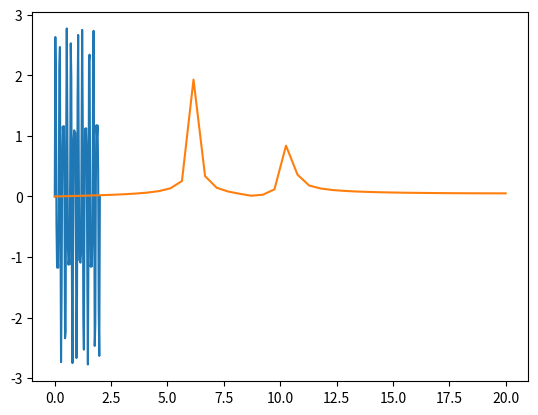

Source code (Python):
# -*- coding: utf-8 -*-
"""
Created on Sat Nov 25 16:26:37 2017

[redacted]
"""
import numpy as np
import random
import matplotlib.pyplot as plt

#y = x + 2*random.randrange(10);

def find_nearest(array,value):
    idx = (np.abs(array-value)).argmin()
    return idx

def fft_transform(y,N=40,Ts=1.0/40.0,cutoff=8):
    
    
    from scipy.fftpack import fft
    yf = fft(y)
    xf = np.linspace(0.0, 1.0/(2.0*Ts), int(N/2))
    yf_plt = 2.0/N * np.abs(yf[0:int(N/2)])
    
    idx = find_nearest(xf,8)
    inte=np.sum(yf_plt[idx:])

    '''
    from scipy.integrate import simps
    inte = simps(yf_plt,xf)
    print(inte)
    '''
    print(yf_plt[idx])

    return xf,yf_plt,inte


# Number of samplepoints
N = 80
# sample spacing
Ts = 1.0 / 40.0
t = np.linspace(0.0, N*Ts, N)
y1 = 2*np.sin( 6* 2.0*np.pi*t) + 1*np.sin(10 * 2.0*np.pi*t)
y = y1
#+ random.randrange(1000)/1000
#y2 = [np.sin(6 * 2.0*np.pi*i) + 0.5*np.sin(10 * 2.0*np.pi*i) for i in t[40:]]
#y = [0]*40+y2
xf, yf_plt, inte = fft_transform(y,N)


print(inte)
plt.plot(t, y)
plt.grid()
plt.show()

plt.plot(xf, yf_plt)
plt.grid()
plt.show()


